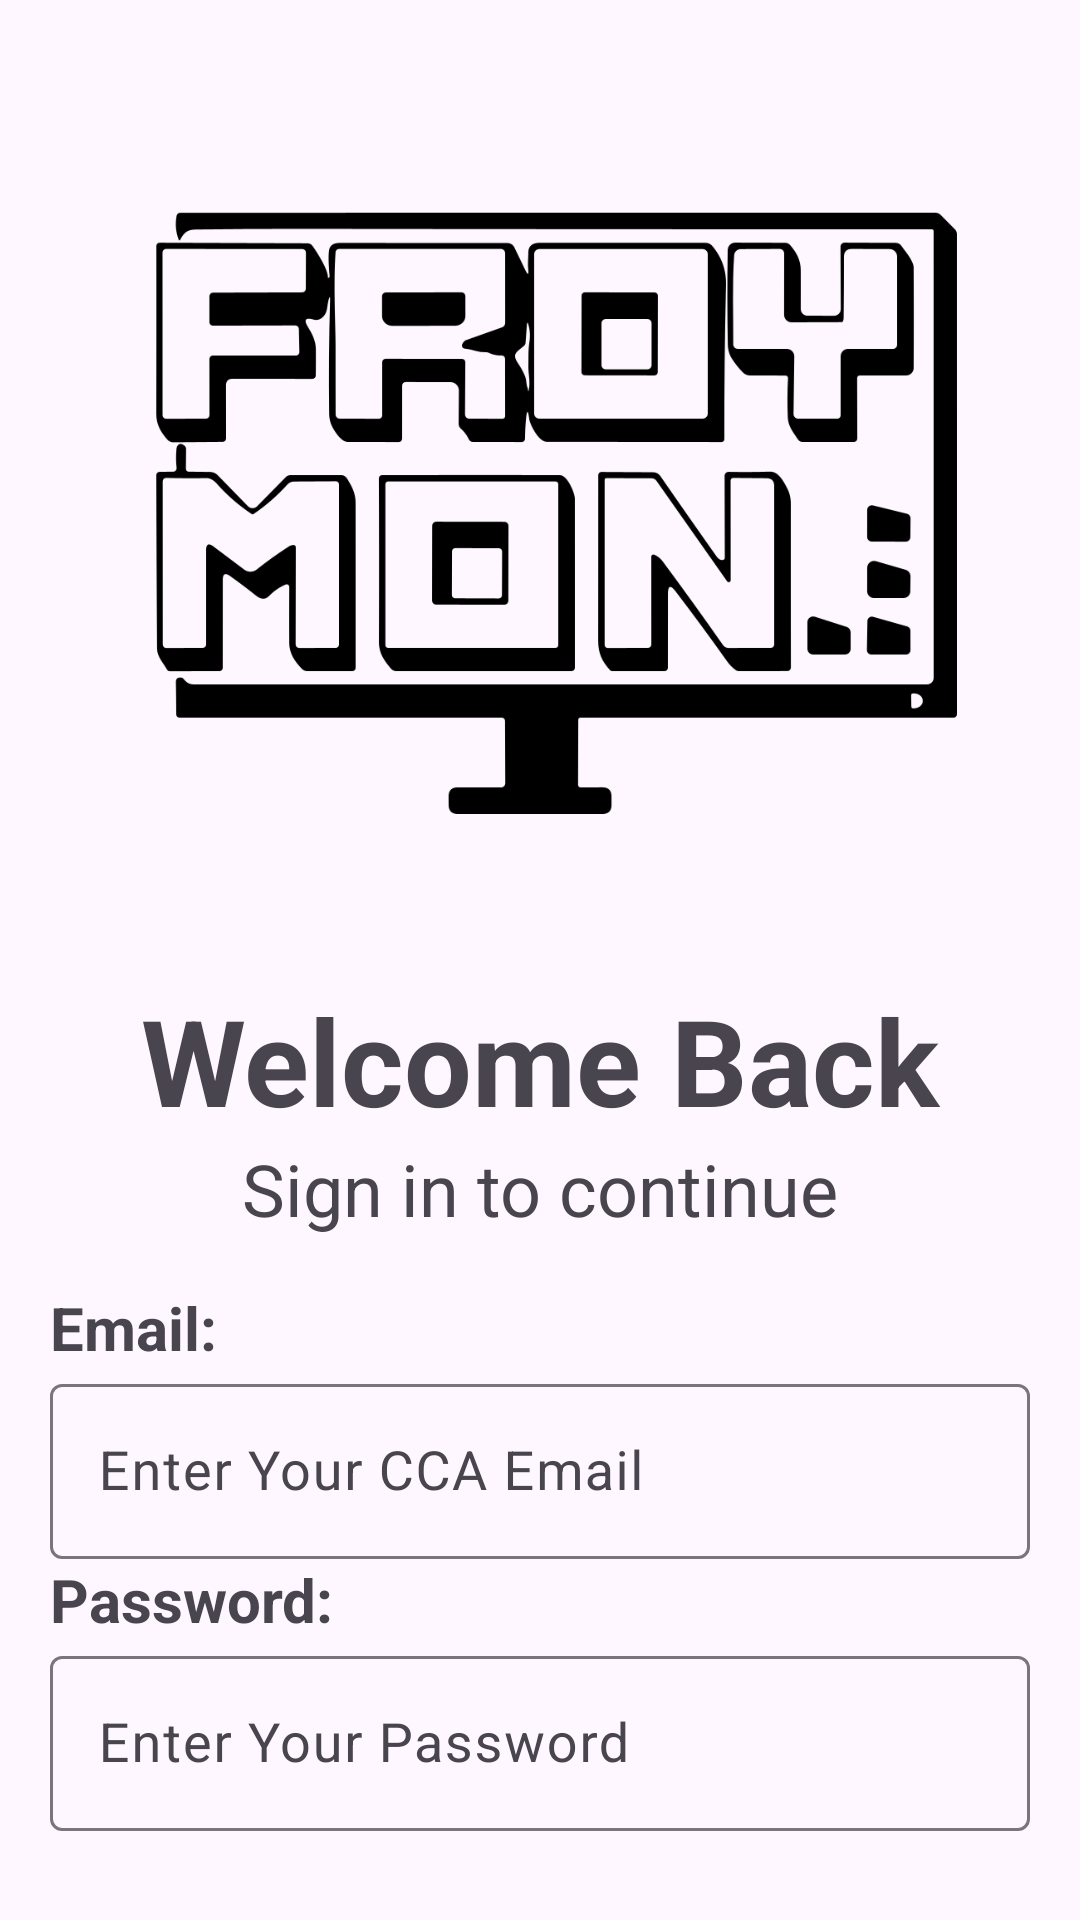

This screen was rendered from an Android layout file. Write that file and the resources it references.
<!-- AndroidManifest.xml: application theme Theme.FroyMon -->
<!-- res/layout/activity_login.xml -->
<?xml version="1.0" encoding="utf-8"?>
<LinearLayout xmlns:android="http://schemas.android.com/apk/res/android"
    xmlns:app="http://schemas.android.com/apk/res-auto"
    xmlns:tools="http://schemas.android.com/tools"
    android:layout_width="match_parent"
    android:layout_height="match_parent"
    tools:context=".login"
    android:padding="50px"
    android:orientation="vertical">

    <ImageView
        android:id="@+id/imageView2"
        android:layout_width="match_parent"
        android:layout_height="310dp"
        app:srcCompat="@drawable/_701051780322"
        tools:src="@drawable/_701051780322" />

    <TextView
        android:id="@+id/textView2"
        android:layout_width="match_parent"
        android:layout_height="wrap_content"
        android:text="Welcome Back"
        android:textAlignment="center"
        android:textSize="40dp"
        android:textStyle="bold"
        />

    <TextView
        android:id="@+id/textView4"
        android:layout_width="match_parent"
        android:layout_height="wrap_content"
        android:text="Sign in to continue"
        android:textAlignment="center"
        android:textSize="24dp"
        android:paddingBottom="50px"
        />
    <TextView
        android:id="@+id/textView3"
        android:layout_width="match_parent"
        android:layout_height="wrap_content"
        android:text="Email: "
        android:textStyle="bold"
        android:textSize="20dp"/>

    <com.google.android.material.textfield.TextInputLayout
        style="@style/Widget.Material3.TextInputLayout.OutlinedBox"
        android:layout_width="match_parent"
        android:layout_height="wrap_content"
        android:backgroundTint="@color/white"
        android:hint="Enter Your CCA Email"
        >

        <com.google.android.material.textfield.TextInputEditText
            android:id="@+id/emailtf"
            android:layout_width="match_parent"
            android:layout_height="wrap_content"
            android:inputType="text"
            android:textSize="18sp" />
    </com.google.android.material.textfield.TextInputLayout>
    <TextView
        android:id="@+id/textView5"
        android:layout_width="match_parent"
        android:layout_height="wrap_content"
        android:text="Password: "
        android:textStyle="bold"
        android:textSize="20dp"/>

    <com.google.android.material.textfield.TextInputLayout
        style="@style/Widget.Material3.TextInputLayout.OutlinedBox"
        android:layout_width="match_parent"
        android:layout_height="wrap_content"
        android:backgroundTint="@color/white"
        android:hint="Enter Your Password"
        >

        <com.google.android.material.textfield.TextInputEditText
            android:id="@+id/passwordtf"
            android:layout_width="match_parent"
            android:layout_height="wrap_content"
            android:inputType="textPassword"
            android:textSize="18sp"
            />
    </com.google.android.material.textfield.TextInputLayout>

    <Button
        android:id="@+id/btnlogin"
        android:layout_marginTop="100px"
        android:layout_width="match_parent"
        android:layout_height="wrap_content"
        android:text="LOGIN"
        android:background="@drawable/button_box"/>

    <LinearLayout
        android:layout_width="match_parent"
        android:layout_height="wrap_content"
        android:orientation="horizontal"
        android:gravity="center_horizontal">
        <TextView
            android:id="@+id/textView6"
            android:layout_width="150dp"
            android:layout_height="wrap_content"
            android:layout_marginTop="50px"
            android:text="Don't have an account?" />

        <TextView
            android:id="@+id/txtsignup"
            android:layout_width="50dp"
            android:layout_height="wrap_content"
            android:layout_marginTop="50px"
            android:text="Signup"
            android:textColor="#2196F3" />
    </LinearLayout>


</LinearLayout>
<!-- resources referenced by this layout -->
<resources>
  <!-- drawable _701051780322: png bitmap (drawable, 37830 bytes) -->
  <!-- drawable button_box (drawable) -->
  <?xml version="1.0" encoding="utf-8"?>
  <shape
      xmlns:android="http://schemas.android.com/apk/res/android"
      android:shape="rectangle">
      <solid
          android:color="@color/black" />
      <stroke android:width="2dp" android:color="@color/black" />
  </shape>
  <style name="Theme.FroyMon" parent="Base.Theme.FroyMon" />
  <style name="Base.Theme.FroyMon" parent="Theme.Material3.Light.NoActionBar">
          
          
          <item name="colorPrimary">@color/black</item>
      </style>
  <!-- not gathered from this repository: default colours our renderer supplied (Android Studio template values) -->
  <color name="black">#FF000000</color>
  <color name="white">#FFFFFFFF</color>
</resources>
